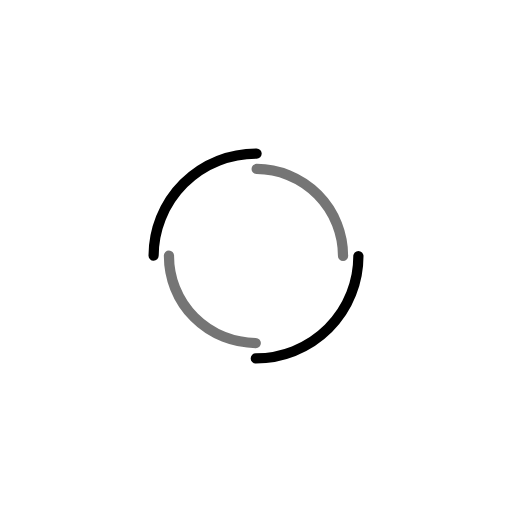
t = 0.00 s
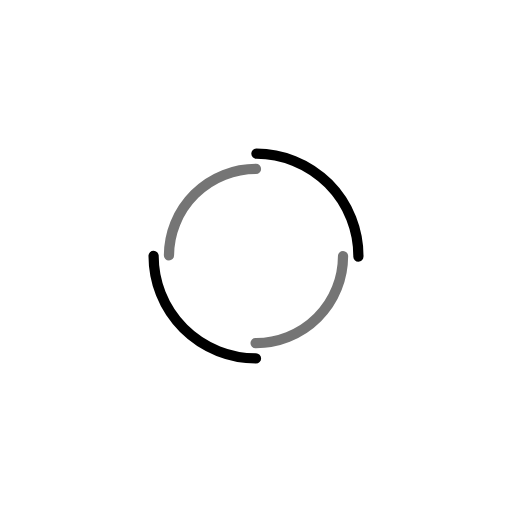
t = 0.53 s
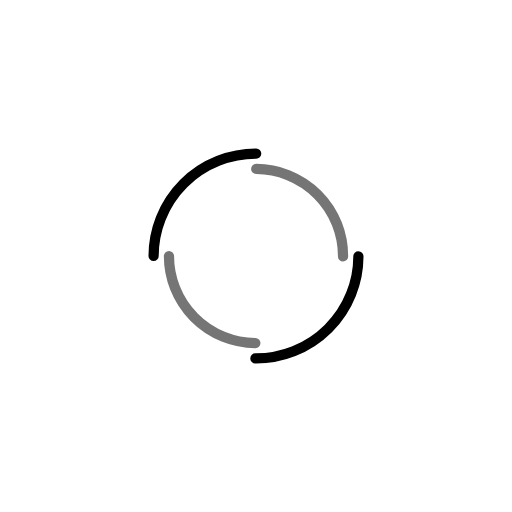
t = 1.05 s
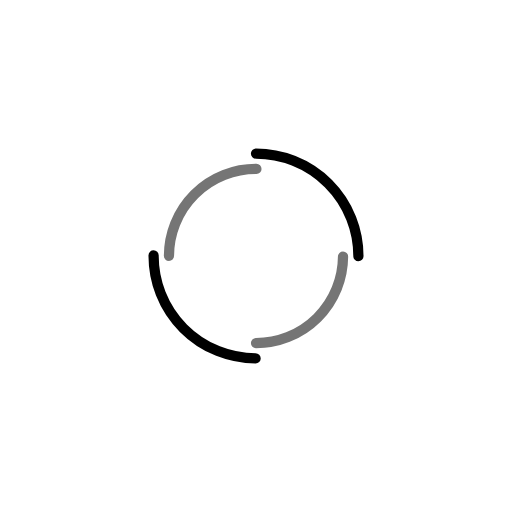
t = 1.58 s

The animated SVG that drew these frames (rendered in a browser with its animation timeline set to each time). Animation: 2 SMIL elements (animateTransform=2); one cycle of 2.10 s, repeats indefinitely.

<svg width="100%" height="100%" xmlns="http://www.w3.org/2000/svg" viewBox="0 0 100 100" preserveAspectRatio="xMidYMid" class="lds-double-ring"><circle cx="50" cy="50" ng-attr-r="{{config.radius}}" ng-attr-stroke-width="{{config.width}}" ng-attr-stroke="{{config.c1}}" ng-attr-stroke-dasharray="{{config.dasharray}}" fill="none" stroke-linecap="round" r="20" stroke-width="2" stroke="#000000" stroke-dasharray="31.41592653589793 31.41592653589793"><animateTransform attributeName="transform" type="rotate" calcMode="linear" values="0 50 50;360 50 50" keyTimes="0;1" dur="2.1s" begin="0s" repeatCount="indefinite"></animateTransform></circle><circle cx="50" cy="50" ng-attr-r="{{config.radius2}}" ng-attr-stroke-width="{{config.width}}" ng-attr-stroke="{{config.c2}}" ng-attr-stroke-dasharray="{{config.dasharray2}}" ng-attr-stroke-dashoffset="{{config.dashoffset2}}" fill="none" stroke-linecap="round" r="17" stroke-width="2" stroke="#757575" stroke-dasharray="26.703537555513243 26.703537555513243" stroke-dashoffset="26.703537555513243"><animateTransform attributeName="transform" type="rotate" calcMode="linear" values="0 50 50;-360 50 50" keyTimes="0;1" dur="2.1s" begin="0s" repeatCount="indefinite"></animateTransform></circle></svg>
